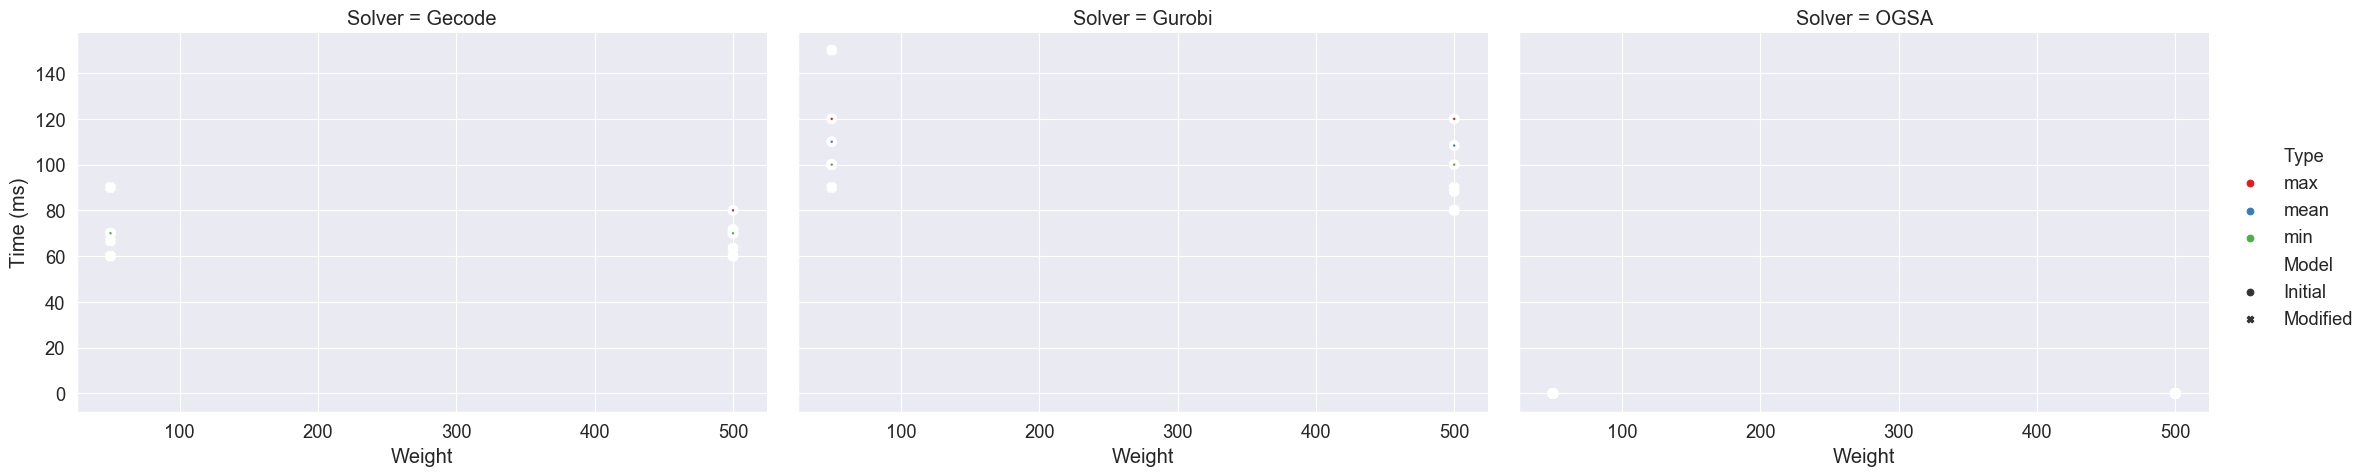

The data file committed next to this chart (first rows):
, Weight, Type, Model, Solver, Time (ms)
0, 50, max, Initial, Gecode, 70.0
1, 50, max, Initial, Gurobi, 120.0
2, 50, max, Modified, Gecode, 90.0
3, 50, max, Modified, Gurobi, 150.0
4, 50, max, Modified, OGSA, 0.0002089
5, 50, mean, Initial, Gecode, 70.0
6, 50, mean, Initial, Gurobi, 110.0
7, 50, mean, Modified, Gecode, 66.67
8, 50, mean, Modified, Gurobi, 100.0
9, 50, mean, Modified, OGSA, 0.0001925
10, 50, min, Initial, Gecode, 70.0
11, 50, min, Initial, Gurobi, 100.0
12, 50, min, Modified, Gecode, 60.0
13, 50, min, Modified, Gurobi, 90.0
14, 50, min, Modified, OGSA, 0.0001568
15, 500, max, Initial, Gecode, 80.0
16, 500, max, Initial, Gurobi, 120.0
17, 500, max, Modified, Gecode, 70.0
18, 500, max, Modified, Gurobi, 90.0
19, 500, max, Modified, OGSA, 0.0002272
20, 500, mean, Initial, Gecode, 71.67
21, 500, mean, Initial, Gurobi, 108.3
22, 500, mean, Modified, Gecode, 63.33
23, 500, mean, Modified, Gurobi, 88.33
24, 500, mean, Modified, OGSA, 0.0002066
25, 500, min, Initial, Gecode, 70.0
26, 500, min, Initial, Gurobi, 100.0
27, 500, min, Modified, Gecode, 60.0
28, 500, min, Modified, Gurobi, 80.0
29, 500, min, Modified, OGSA, 0.0001926
